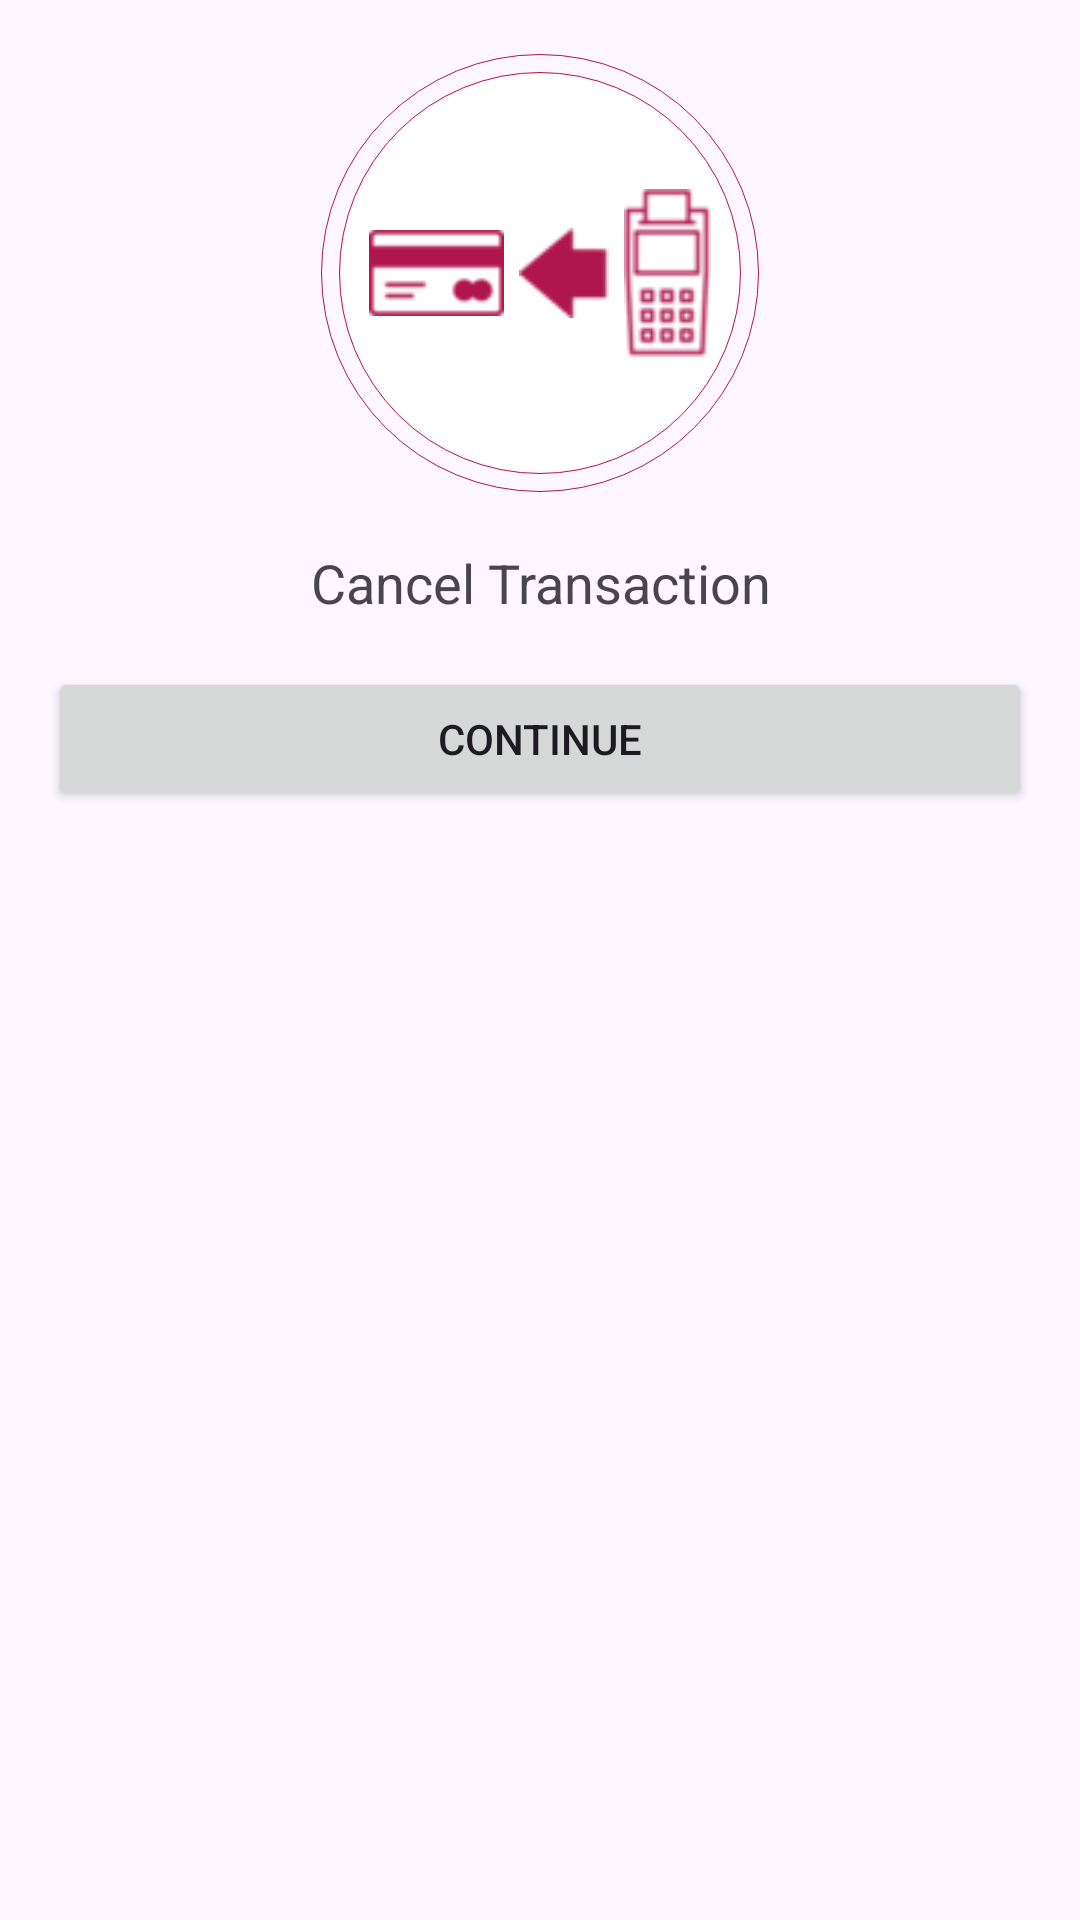

Reconstruct the res/layout file that produces this screen, plus the resources it refers to.
<!-- AndroidManifest.xml: application theme Theme.AbsaTerminalApp -->
<!-- res/layout/fragment_cancel_enquiry.xml -->
<FrameLayout
    xmlns:android="http://schemas.android.com/apk/res/android"
    xmlns:tools="http://schemas.android.com/tools"
    android:id="@+id/cancel_container"
    android:layout_width="match_parent"
    android:layout_height="match_parent"
    android:orientation="vertical"
    android:padding="@dimen/title_text_size_16"
    tools:context=".fragments.tabs.CancelEnquiryFragment">

    <ScrollView
        android:layout_width="match_parent"
        android:layout_height="match_parent">

        
        <LinearLayout
            android:layout_width="match_parent"
            android:layout_height="match_parent"
            android:orientation="vertical">
        
            <LinearLayout
            android:layout_width="@dimen/title_text_size_150"
            android:layout_height="@dimen/title_text_size_150"
            android:layout_gravity="center"
            android:background="@drawable/circle_background"
            android:gravity="center"
            android:padding="@dimen/title_text_size_18"

            >

            <ImageView
                android:layout_width="@dimen/title_text_size_45"
                android:layout_height="@dimen/title_text_size_30"
                android:src="@drawable/card_one"

                android:tint="@color/my_light_primary" />

            <ImageView
                android:layout_width="wrap_content"
                android:layout_height="wrap_content"
                android:src="@drawable/arrow1"
                android:padding="5sp"
                android:tint="@color/my_light_primary" />

            <ImageView
                android:layout_width="wrap_content"
                android:layout_height="wrap_content"
                android:src="@drawable/pos1"
                android:tint="@color/my_light_primary" />

        </LinearLayout>



        
        <TextView
            android:layout_width="match_parent"
            android:layout_height="wrap_content"
            android:text="Cancel Transaction"
            android:textSize="18sp"
            android:gravity="center"
            android:layout_marginTop="16dp" />

        
        <Button
            android:id="@+id/continue_button_in_cancel"
            android:layout_width="match_parent"
            android:layout_height="wrap_content"
            android:text="Continue"
            android:layout_marginTop="16dp" />
    </LinearLayout>
</ScrollView>
    </FrameLayout>
<!-- resources referenced by this layout -->
<resources>
  <color name="my_light_primary">#af164c</color>
  <dimen name="title_text_size_150">150sp</dimen>
  <dimen name="title_text_size_16">16sp</dimen>
  <dimen name="title_text_size_18">18sp</dimen>
  <dimen name="title_text_size_30">30sp</dimen>
  <dimen name="title_text_size_45">45sp</dimen>
  <!-- drawable arrow1: png bitmap (drawable, 386 bytes) -->
  <!-- drawable card_one: png bitmap (drawable, 369 bytes) -->
  <!-- drawable circle_background (drawable) -->
  <layer-list xmlns:android="http://schemas.android.com/apk/res/android">
      
      <item android:top="2dp" android:right="2dp" android:bottom="2dp" android:left="2dp">
          <shape android:shape="oval" >
              <solid android:color="@android:color/transparent" />
              <stroke
                  android:width="0.1dp"
                  android:color="@color/my_light_primary"
                  />
          </shape>
      </item>
      
      <item android:top="8dp" android:right="8dp" android:bottom="8dp" android:left="8dp">
          <shape android:shape="oval">
  
              <stroke
                  android:width="0.1dp"
                  android:color="@color/my_light_primary" /> 
          </shape>
      </item>
      
      <item android:top="9dp" android:right="9dp" android:bottom="9dp" android:left="9dp">
          <shape android:shape="oval">
              <solid android:color="@color/white" /> 
          </shape>
      </item>
  </layer-list>
  <!-- drawable pos1: png bitmap (drawable, 833 bytes) -->
  <style name="Theme.AbsaTerminalApp" parent="Base.Theme.AbsaTerminalApp" />
  <color name="white">#FFFFFFFF</color>
  <style name="Base.Theme.AbsaTerminalApp" parent="Theme.Material3.DayNight.NoActionBar">
          
           <item name="colorPrimary">@color/my_light_primary</item>
      </style>
</resources>
